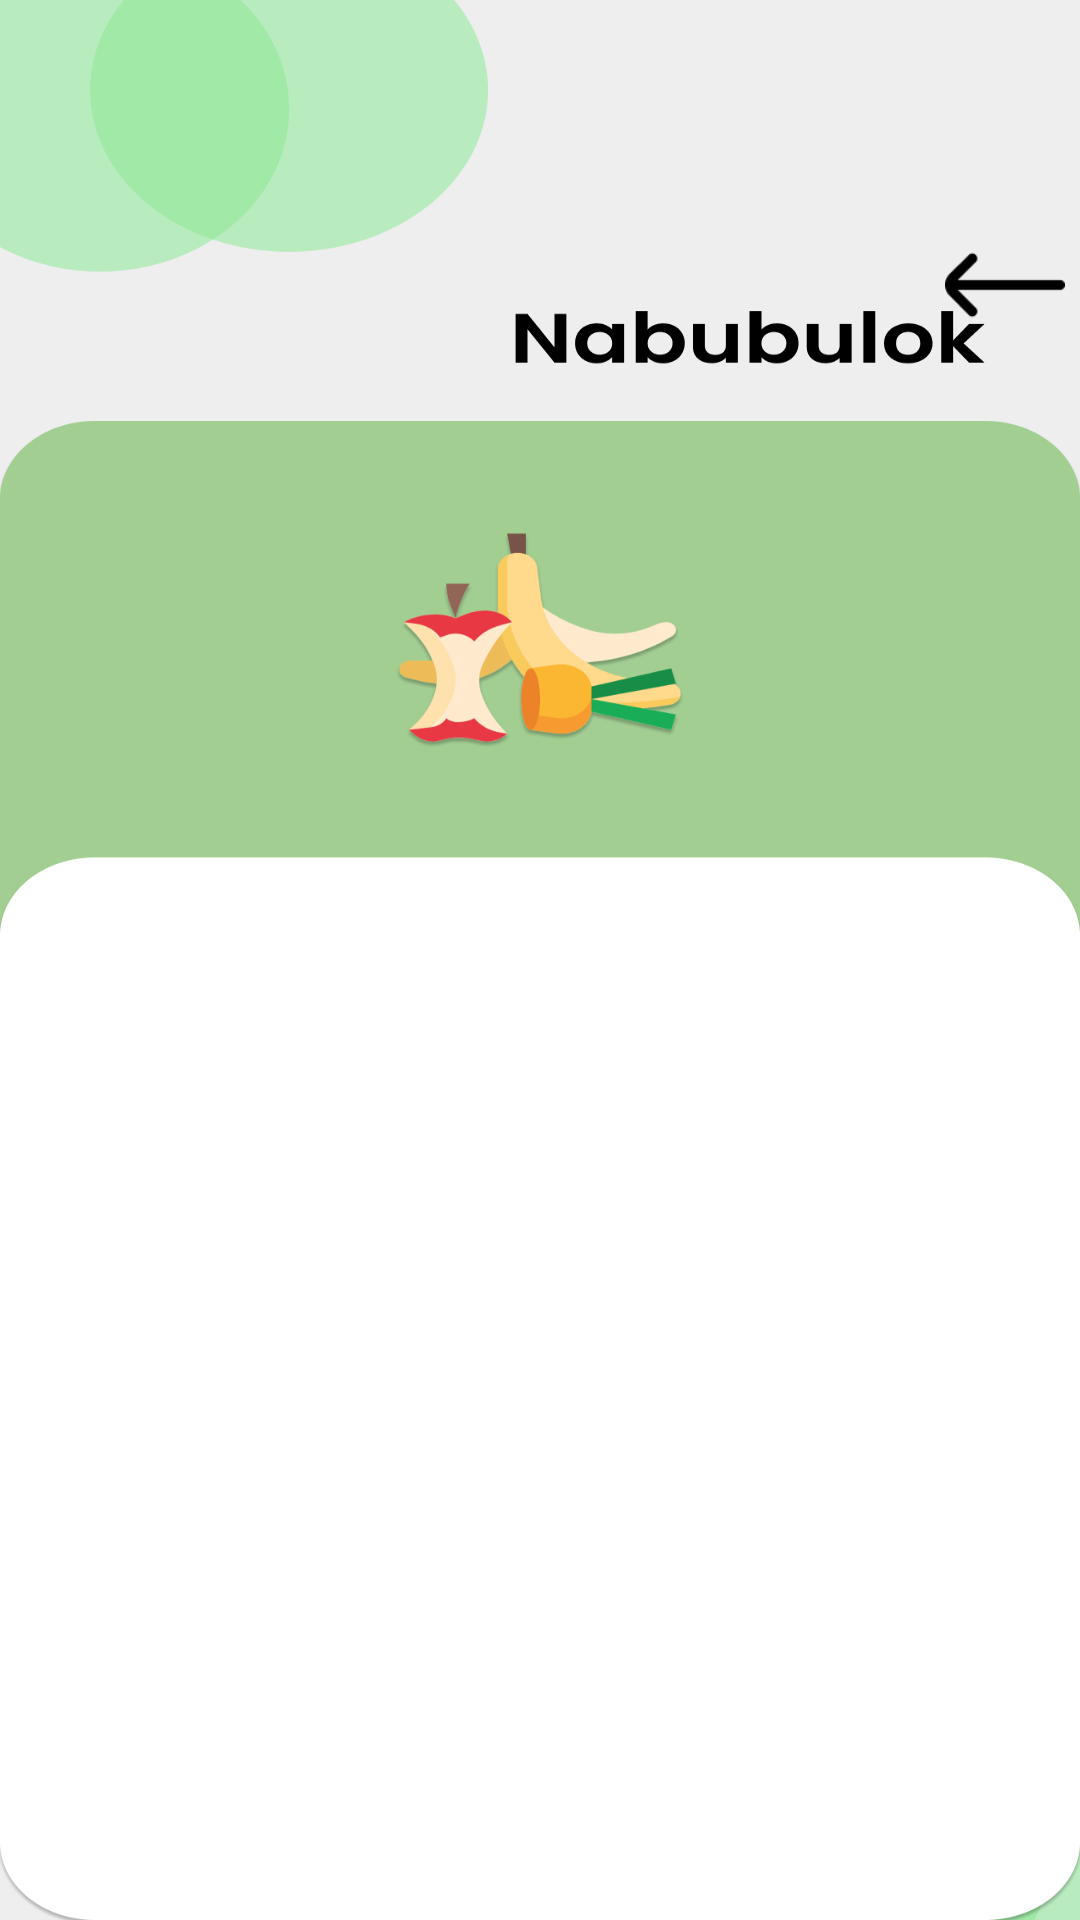

Reconstruct the res/layout file that produces this screen, plus the resources it refers to.
<!-- AndroidManifest.xml: application theme Theme.ECollect -->
<!-- res/layout/activity_item_biodegradable.xml -->
<?xml version="1.0" encoding="utf-8"?>
<androidx.constraintlayout.widget.ConstraintLayout xmlns:android="http://schemas.android.com/apk/res/android"
    xmlns:app="http://schemas.android.com/apk/res-auto"
    xmlns:tools="http://schemas.android.com/tools"
    android:id="@+id/activity_biodegradable"
    android:contentDescription="@string/biodegradable"
    android:layout_width="match_parent"
    android:layout_height="match_parent"
    android:background="@drawable/item_biodegradable_panel"
    tools:context=".ItemBiodegradablePanel" >

    
    <ImageButton
        android:id="@+id/backButton"
        android:layout_width="40dp"
        android:layout_height="40dp"
        app:srcCompat="@drawable/back_arrow"
        android:contentDescription="@string/back_arrow"
        android:background="@null"
        android:scaleType="fitCenter"
        android:foreground="@null"
        tools:layout_editor_absoluteX="90dp"
        tools:layout_editor_absoluteY="0dp"
        app:layout_constraintStart_toStartOf="parent"
        app:layout_constraintTop_toTopOf="parent"
        android:layout_marginStart="315dp"
        android:layout_marginTop="75dp"/>

    
    <TextView
        android:id="@+id/text_view_biodegradable"
        android:layout_width="0dp"
        android:layout_height="310dp"
        android:layout_marginStart="90dp"
        android:layout_marginEnd="80dp"
        android:gravity="start"
        android:lineSpacingExtra="14dp"
        android:textColor="@android:color/black"
        android:contentDescription="@string/biodegradable_items_header"
        android:textSize="22sp"
        android:fontFamily="@font/poppins_medium"
        app:layout_constraintEnd_toEndOf="parent"
        app:layout_constraintVertical_bias="0.85"
        app:layout_constraintStart_toStartOf="parent"
        app:layout_constraintTop_toTopOf="parent"
        app:layout_constraintBottom_toBottomOf="parent"/>

</androidx.constraintlayout.widget.ConstraintLayout>
<!-- resources referenced by this layout -->
<resources>
  <!-- drawable back_arrow: png bitmap (drawable, 521 bytes) -->
  <!-- drawable item_biodegradable_panel: png bitmap (drawable, 64182 bytes) -->
  <string name="back_arrow">Back</string>
  <string name="biodegradable">Biodegradable</string>
  <string name="biodegradable_items_header" />
  <style name="Theme.ECollect" parent="Base.Theme.ECollect" />
  <style name="Base.Theme.ECollect" parent="Theme.Material3.DayNight.NoActionBar">
          
          
      </style>
</resources>
